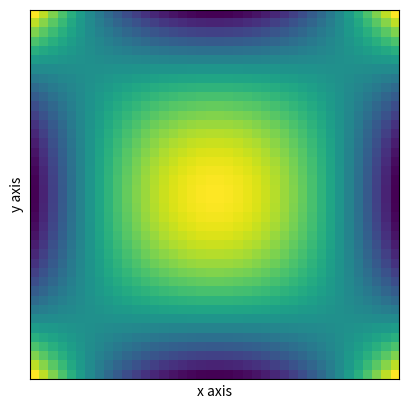
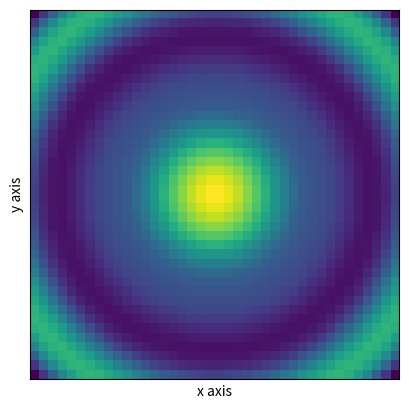

Source code (Python) for these figures, in order:
"""
The goal of this script is to simulate some radially random and deterministic fields 
for visualization purposes. 
For this, do the following:
    1. Definitions and imports
    2. Simulation
    3. Plots and Illustrations
    
[redacted]
[redacted]

"""

"""
    1. Definitions and imports -----------------------------------------------
"""


# i) Imports

import numpy as np
import matplotlib.pyplot as plt



# ii) Definitions

n_r = 300
n_x = 40
n_y = 40

r = np.linspace(0,1.5,n_r)
x = np.linspace(-1,1,n_x)
y = np.linspace(-1,1,n_y)

xx,yy = np.meshgrid(x,y)

n_total = n_x*n_y

n_simu=5

np.random.seed(1)


"""
    2. Simulation ------------------------------------------------------------
"""

# i) Covariance matrix
d=0.3
cov_fun = lambda x,y: np.exp(-(np.linalg.norm(x-y)/d)**2)

Cov_mat = np.zeros([n_r,n_r])

for k in range(n_r):
    for l in range(n_r):
        Cov_mat[k,l] = cov_fun(r[k],r[l])


# ii) Simulation radially symmetric

f_simu = np.zeros([n_simu, n_r])

for k in range(n_simu):
    f_simu[k,:] = np.random.multivariate_normal(np.zeros(n_r), Cov_mat)


# iii) deterministic function

fun_det = lambda x,y: -(0.5*x*x -(x*y)**2+0.5*y*y)
f_deterministic = np.zeros([n_y,n_x])
for k in range(n_y):
    for l in range(n_x):
        f_deterministic[k,l] = fun_det(y[k],x[l])


# iv) create radially symmetric image

rr = np.sqrt(xx**2+yy**2)
f_radial = np.zeros([n_y,n_x])

for k in range(n_y):
    for l in range(n_x):
        temp_range = rr[k,l]
        index = np.abs(temp_range-r).argmin()
        f_radial[k,l] = f_simu[0,index]



"""
    3. Plots and Illustrations -----------------------------------------------
"""



# i) Plot some simple images

plt.figure(1,dpi=300)
plt.imshow(f_deterministic)
plt.xlabel('x axis')
plt.ylabel('y axis')
plt.xticks([])
plt.yticks([])


# ii) radial function

plt.figure(2,dpi=300)
plt.imshow(f_radial)
plt.xlabel('x axis')
plt.ylabel('y axis')
plt.xticks([])
plt.yticks([])







